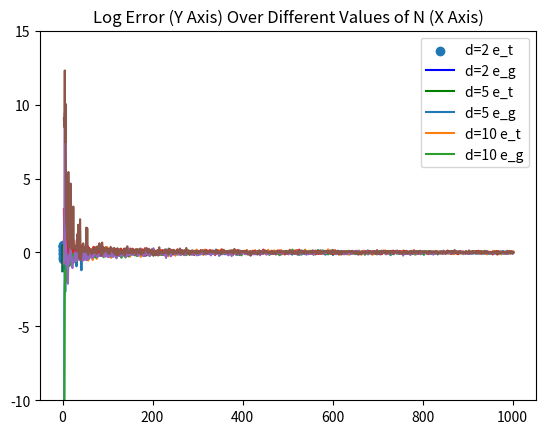
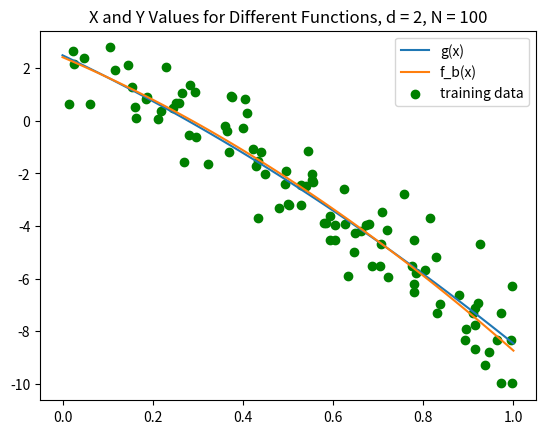
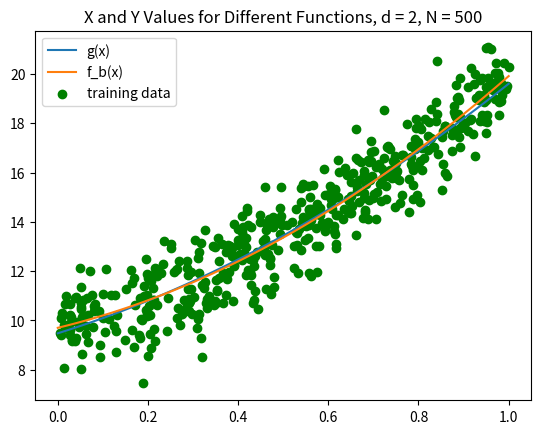
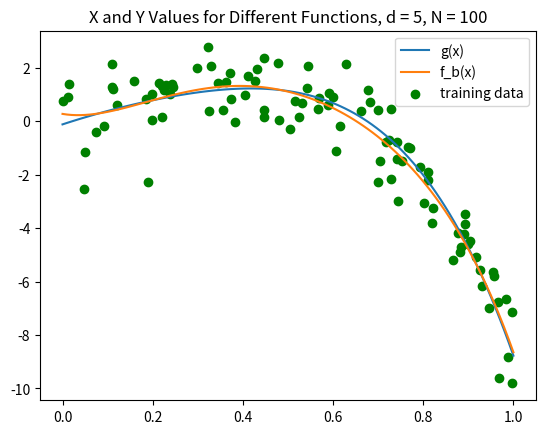
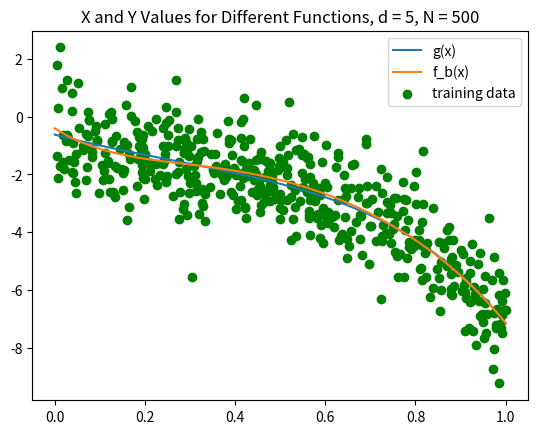
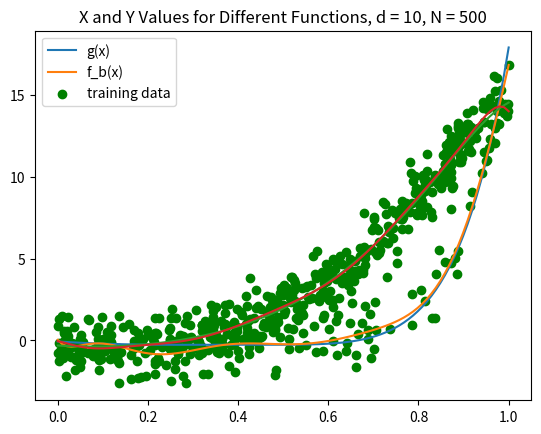
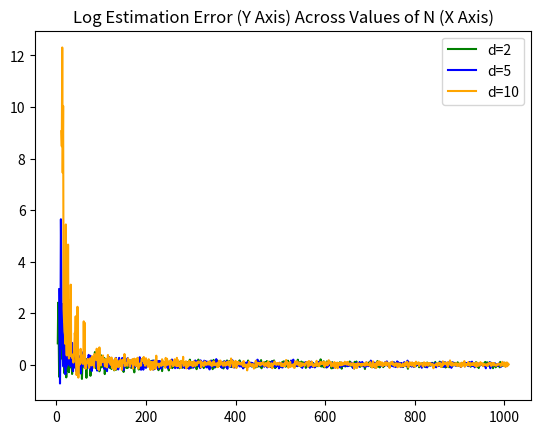

The script that saved these images, in order:
#%%
import numpy as np
import matplotlib.pyplot as plt

def get_a(deg_true):
    """
    Inputs:
    deg_true: (int) degree of the polynomial g
    
    Returns:
    a: (np array of size (deg_true + 1)) coefficients of polynomial g
    """
    return 5 * np.random.randn(deg_true + 1)

def get_design_mat(x, deg):
    """
    Inputs:
    x: (np.array of size N)
    deg: (int) max degree used to generate the design matrix
    
    Returns:
    X: (np.array of size N x (deg_true + 1)) design matrix
    """
    X = np.array([x ** i for i in range(deg + 1)]).T
    return X

def draw_sample(deg_true, a, N):
    """
    Inputs:
    deg_true: (int) degree of the polynomial g
    a: (np.array of size deg_true) parameter of g
    N: (int) size of sample to draw
    
    Returns:
    x: (np.array of size N)
    y: (np.array of size N)
    """    
    x = np.sort(np.random.rand(N))
    X = get_design_mat(x, deg_true)
    y = X @ a
    return x, y

def draw_sample_with_noise(deg_true, a, N):  
    """
    Inputs:
    deg_true: (int) degree of the polynomial g
    a: (np.array of size deg_true) parameter of g
    N: (int) size of sample to draw
    
    Returns:
    x: (np.array of size N)
    y: (np.array of size N)
    """  
    x = np.sort(np.random.rand(N))
    X = get_design_mat(x, deg_true)
    y = X @ a + np.random.randn(N)
    return x, y

#%%
######################
### PRE PROCESSING ###
######################
a = get_a(2)

x_train, y_train = draw_sample(2, a, 10)
x_test, y_test = draw_sample(2, a, 100)

#%%
#####################
### PROBLEM SEVEN ###
#####################

def least_square_estimator(X, y):
    # Get rows (N) and columns (d)
    N = X.shape[0]
    d = X.shape[1]

    if d > N:
        print('N must be greater or equal to d')
        return None 

    # Otherwise, compute b = (XTX)-1 (XTy)
    XTX_inv = np.linalg.inv(X.T @ X)
    XTy = (X.T) @ y

    b_estimate = XTX_inv @ XTy
    return b_estimate

#%%
#####################
### PROBLEM EIGHT ###
#####################

def empirical_risk(X, y, b):

    # Get estimated values for y 

    y_est = X @ b
    # Compute differences per the L2 Norm
    sq_differences = (y_est - y) ** 2
    sum_sq_differences = np.sum(sq_differences)

    # Compute emp risk 
    emp_risk = sum_sq_differences / len(y_est)

    return emp_risk 
#%%
####################
### PROBLEM NINE ###
####################

x_train_9 = get_design_mat(x_train, 2)
x_test_9 = get_design_mat(x_test, 2)

b_est = least_square_estimator(x_train_9, y_train)

print('COMPARISON OF estimated b value and a')
print('estimated b vector: ', b_est)
print('true a vector: ', a)

#%%
x = np.linspace(0, 1, num=100)
g_x = []
fb_x = []
for i in range(100):
    g_val = a @ np.array([x[i] ** 0, x[i] ** 1, x[i] ** 2])
    g_x.append(g_val)

    fb_val = b_est @ np.array([x[i] ** 0, x[i] ** 1, x[i] ** 2])
    fb_x.append(fb_val)

plt.figure(0)
plt.title('X and Y Values Represented by Different Functions')
plt.scatter(x_train, y_train) 
plt.plot(x, fb_x, 'b', label = 'f_b(x)')
plt.plot(x, g_x, 'g')
plt.legend(labels=['g(x)', 'f_b(x)', 'training data'])
plt.show()
# %%
###################
### PROBLEM TEN ###
###################

for i in range(1,5):
    d = i

    x_train_10 = get_design_mat(x_train, d)
    x_test_10 = get_design_mat(x_test, d)

    b_est = least_square_estimator(x_train_10, y_train)

    print('d = ', i, ':', empirical_risk(x_test_10, y_test, b_est))

print('The minimum value at which we can get a near perfect fit is d = 2')

# %%
######################
### PROBLEM ELEVEN ###
######################

###################
## PLOT TWO MAIN ##
###################

### D = 2 ###

N_2 = []
et_2 = []
eg_2 = []
for i in range(3,1003):
    d = 2
    a = get_a(d)

    x_train11, y_train11 = draw_sample_with_noise(d, a, i)
    x_train11 = get_design_mat(x_train11, d)
    x_test11, y_test11 = draw_sample_with_noise(d, a, i)
    x_test11 = get_design_mat(x_test11, d)

    b_est = least_square_estimator(x_train11, y_train11)

    e_t = np.log(empirical_risk(x_train11, y_train11, b_est))
    e_g = np.log(empirical_risk(x_test11, y_test11, b_est))

    N_2.append(i)
    et_2.append(e_t)
    eg_2.append(e_g)

plt.plot(N_2, et_2)
plt.plot(N_2, eg_2)

### D = 5 ###

N_5 = []
et_5 = []
eg_5 = []
for i in range(6,1006):
    d = 5
    a = get_a(d)

    x_train11, y_train11 = draw_sample_with_noise(d, a, i)
    x_train11 = get_design_mat(x_train11, d)
    x_test11, y_test11 = draw_sample_with_noise(d, a, i)
    x_test11 = get_design_mat(x_test11, d)

    b_est = least_square_estimator(x_train11, y_train11)

    e_t = np.log(empirical_risk(x_train11, y_train11, b_est))
    e_g = np.log(empirical_risk(x_test11, y_test11, b_est))

    N_5.append(i)
    et_5.append(e_t)
    eg_5.append(e_g)

plt.plot(N_2, et_5)
plt.plot(N_2, eg_5)

### D = 10 ###

N_10 = []
et_10 = []
eg_10 = []
for i in range(11,1011):
    d = 10
    a = get_a(d)

    x_train11, y_train11 = draw_sample_with_noise(d, a, i)
    x_train11 = get_design_mat(x_train11, d)
    x_test11, y_test11 = draw_sample_with_noise(d, a, i)
    x_test11 = get_design_mat(x_test11, d)

    b_est = least_square_estimator(x_train11, y_train11)

    e_t = np.log(empirical_risk(x_train11, y_train11, b_est))
    e_g = np.log(empirical_risk(x_test11, y_test11, b_est))

    N_10.append(i)
    et_10.append(e_t)
    eg_10.append(e_g)

plt.plot(N_2, et_10)
plt.plot(N_2, eg_10)

ax = plt.gca()
ax.set_ylim([-10, 15])

plt.title('Log Error (Y Axis) Over Different Values of N (X Axis)')
plt.legend(labels=['d=2 e_t','d=2 e_g','d=5 e_t', 'd=5 e_g', 'd=10 e_t','d=10 e_g'])
#%%
###################
## PLOT 2, d = 2 ##
###################

## N = 100

d = 2
a = get_a(d)

x_train11, y_train11 = draw_sample_with_noise(d, a, 100)
x_train11_mat = get_design_mat(x_train11, d)
x_test11, y_test11 = draw_sample_with_noise(d, a, 100)
x_test11 = get_design_mat(x_test11, d)

b_est = least_square_estimator(x_train11_mat, y_train11)

x = np.linspace(0, 1, num=100)
g_x = []
fb_x = []
for i in range(100):
    g_val = a @ np.array([x[i] ** 0, x[i] ** 1, x[i] ** 2])
    g_x.append(g_val)

    fb_val = b_est @ np.array([x[i] ** 0, x[i] ** 1, x[i] ** 2])
    fb_x.append(fb_val)

plt.figure(1)
plt.title('X and Y Values for Different Functions, d = 2, N = 100')
plt.plot(x, g_x)
plt.plot(x, fb_x)
plt.scatter(x_train11, y_train11, color = 'green') 
plt.legend(['g(x)', 'f_b(x)', 'training data'])
plt.show()

#%%
## N = 500

d = 2
a = get_a(d)

x_train11, y_train11 = draw_sample_with_noise(d, a, 500)
x_train11_mat = get_design_mat(x_train11, d)
x_test11, y_test11 = draw_sample_with_noise(d, a, 500)
x_test11 = get_design_mat(x_test11, d)

b_est = least_square_estimator(x_train11_mat, y_train11)

x = np.linspace(0, 1, num=100)
g_x = []
fb_x = []
for i in range(100):
    g_val = a @ np.array([x[i] ** 0, x[i] ** 1, x[i] ** 2])
    g_x.append(g_val)

    fb_val = b_est @ np.array([x[i] ** 0, x[i] ** 1, x[i] ** 2])
    fb_x.append(fb_val)

plt.figure(2)
plt.plot(x, g_x)
plt.plot(x, fb_x)
plt.scatter(x_train11, y_train11, color = 'green') 
plt.title('X and Y Values for Different Functions, d = 2, N = 500')
plt.legend(['g(x)', 'f_b(x)', 'training data'])
plt.show()


#%%
###################
## PLOT 2, d = 5 ##
###################

## N = 100

d = 5
a = get_a(d)

x_train11, y_train11 = draw_sample_with_noise(d, a, 100)
x_train11_mat = get_design_mat(x_train11, d)
x_test11, y_test11 = draw_sample_with_noise(d, a, 100)
x_test11 = get_design_mat(x_test11, d)

b_est = least_square_estimator(x_train11_mat, y_train11)

x = np.linspace(0, 1, num=100)
g_x = []
fb_x = []
for i in range(100):
    g_val = a @ np.array([x[i] ** 0, x[i] ** 1, x[i] ** 2, x[i] ** 3, x[i] ** 4, x[i] ** 5])
    g_x.append(g_val)

    fb_val = b_est @ np.array([x[i] ** 0, x[i] ** 1, x[i] ** 2, x[i] ** 3, x[i] ** 4, x[i] ** 5])
    fb_x.append(fb_val)

plt.figure(3)
plt.plot(x, g_x)
plt.plot(x, fb_x)
plt.scatter(x_train11, y_train11, color = 'green') 
plt.legend(['g(x)', 'f_b(x)', 'training data'])
plt.title('X and Y Values for Different Functions, d = 5, N = 100')
plt.show()

#%%
## N = 500

d = 5
a = get_a(d)

x_train11, y_train11 = draw_sample_with_noise(d, a, 500)
x_train11_mat = get_design_mat(x_train11, d)
x_test11, y_test11 = draw_sample_with_noise(d, a, 500)
x_test11 = get_design_mat(x_test11, d)

b_est = least_square_estimator(x_train11_mat, y_train11)

x = np.linspace(0, 1, num=100)
g_x = []
fb_x = []
for i in range(100):
    g_val = a @ np.array([x[i] ** 0, x[i] ** 1, x[i] ** 2, x[i] ** 3, x[i] ** 4, x[i] ** 5])
    g_x.append(g_val)

    fb_val = b_est @ np.array([x[i] ** 0, x[i] ** 1, x[i] ** 2, x[i] ** 3, x[i] ** 4, x[i] ** 5])
    fb_x.append(fb_val)

plt.figure(4)
plt.plot(x, g_x)
plt.plot(x, fb_x)
plt.scatter(x_train11, y_train11, color = 'green') 
plt.legend(['g(x)', 'f_b(x)', 'training data'])
plt.title('X and Y Values for Different Functions, d = 5, N = 500')
plt.show()

# %%
####################
## PLOT 2, d = 10 ##
####################

## N = 100

d = 10
a = get_a(d)

x_train11, y_train11 = draw_sample_with_noise(d, a, 100)
x_train11_mat = get_design_mat(x_train11, d)
x_test11, y_test11 = draw_sample_with_noise(d, a, 100)
x_test11 = get_design_mat(x_test11, d)

b_est = least_square_estimator(x_train11_mat, y_train11)

x = np.linspace(0, 1, num=100)
g_x = []
fb_x = []
for i in range(100):
    g_val = a @ np.array([x[i] ** 0, x[i] ** 1, x[i] ** 2, x[i] ** 3, x[i] ** 4, x[i] ** 5, x[i] ** 6, x[i] ** 7, x[i] ** 8, x[i] ** 9, x[i] ** 10])
    g_x.append(g_val)

    fb_val = b_est @ np.array([x[i] ** 0, x[i] ** 1, x[i] ** 2, x[i] ** 3, x[i] ** 4, x[i] ** 5, x[i] ** 6, x[i] ** 7, x[i] ** 8, x[i] ** 9, x[i] ** 10])
    fb_x.append(fb_val)

plt.figure(5)
plt.plot(x, g_x)
plt.plot(x, fb_x)
plt.scatter(x_train11, y_train11, color = 'green') 
plt.legend(['g(x)', 'f_b(x)', 'training data'])
plt.title('X and Y Values for Different Functions, d = 10, N = 100')
plt.show()

#%%
## N = 500

d = 10
a = get_a(d)

x_train11, y_train11 = draw_sample_with_noise(d, a, 500)
x_train11_mat = get_design_mat(x_train11, d)
x_test11, y_test11 = draw_sample_with_noise(d, a, 500)
x_test11 = get_design_mat(x_test11, d)

b_est = least_square_estimator(x_train11_mat, y_train11)

x = np.linspace(0, 1, num=100)
g_x = []
fb_x = []
for i in range(100):
    g_val = a @ np.array([x[i] ** 0, x[i] ** 1, x[i] ** 2, x[i] ** 3, x[i] ** 4, x[i] ** 5, x[i] ** 6, x[i] ** 7, x[i] ** 8, x[i] ** 9, x[i] ** 10])
    g_x.append(g_val)

    fb_val = b_est @ np.array([x[i] ** 0, x[i] ** 1, x[i] ** 2, x[i] ** 3, x[i] ** 4, x[i] ** 5, x[i] ** 6, x[i] ** 7, x[i] ** 8, x[i] ** 9, x[i] ** 10])
    fb_x.append(fb_val)

plt.figure(5)
plt.plot(x, g_x)
plt.plot(x, fb_x)
plt.scatter(x_train11, y_train11, color = 'green') 
plt.legend(['g(x)', 'f_b(x)', 'training data'])
plt.title('X and Y Values for Different Functions, d = 10, N = 500')
plt.show()
# %%
######################
### PROBLEM TWELVE ###
######################

plt.figure(6)
plt.title('Log Estimation Error (Y Axis) Across Values of N (X Axis)')
plt.plot(N_2, eg_2, color = 'green')
plt.plot(N_5, eg_5, color = 'blue')
plt.plot(N_10, eg_10, color = 'orange')
plt.legend(['d=2', 'd=5', 'd=10'])

# %%
########################
### PROBLEM THIRTEEN ###
########################

'''It appears that raising N allows the estimation error to close in on 0. This makes sense because
as more data is available to train on, the estimation parameters reach the true population 
parameters. As such, we expect that increasing N decreases the estimation error until it hits
(or almost hits) 0. 

It appears that increasing d, in this particular case, creates additional error when N is small. 
However, once N becomes sufficiently large, it seems that all three values of ultimately
converge on an error of 0.'''
#%%
########################
### PROBLEM FOURTEEN ###
########################

'''Optimization error is defined as the difference between a given empirical risk minimizer and the
actual function returned by whatever computation we complete. In this case, as far as we know,
the function we have returned optimizes risk in the empirical sense. In other words, our 
b estimate should be the empirical risk minimizer. Therefore, optimization error should be negligible
in this case. Given limitation of computing and the packages we used, there may be some, but it 
is not noteworthy. '''